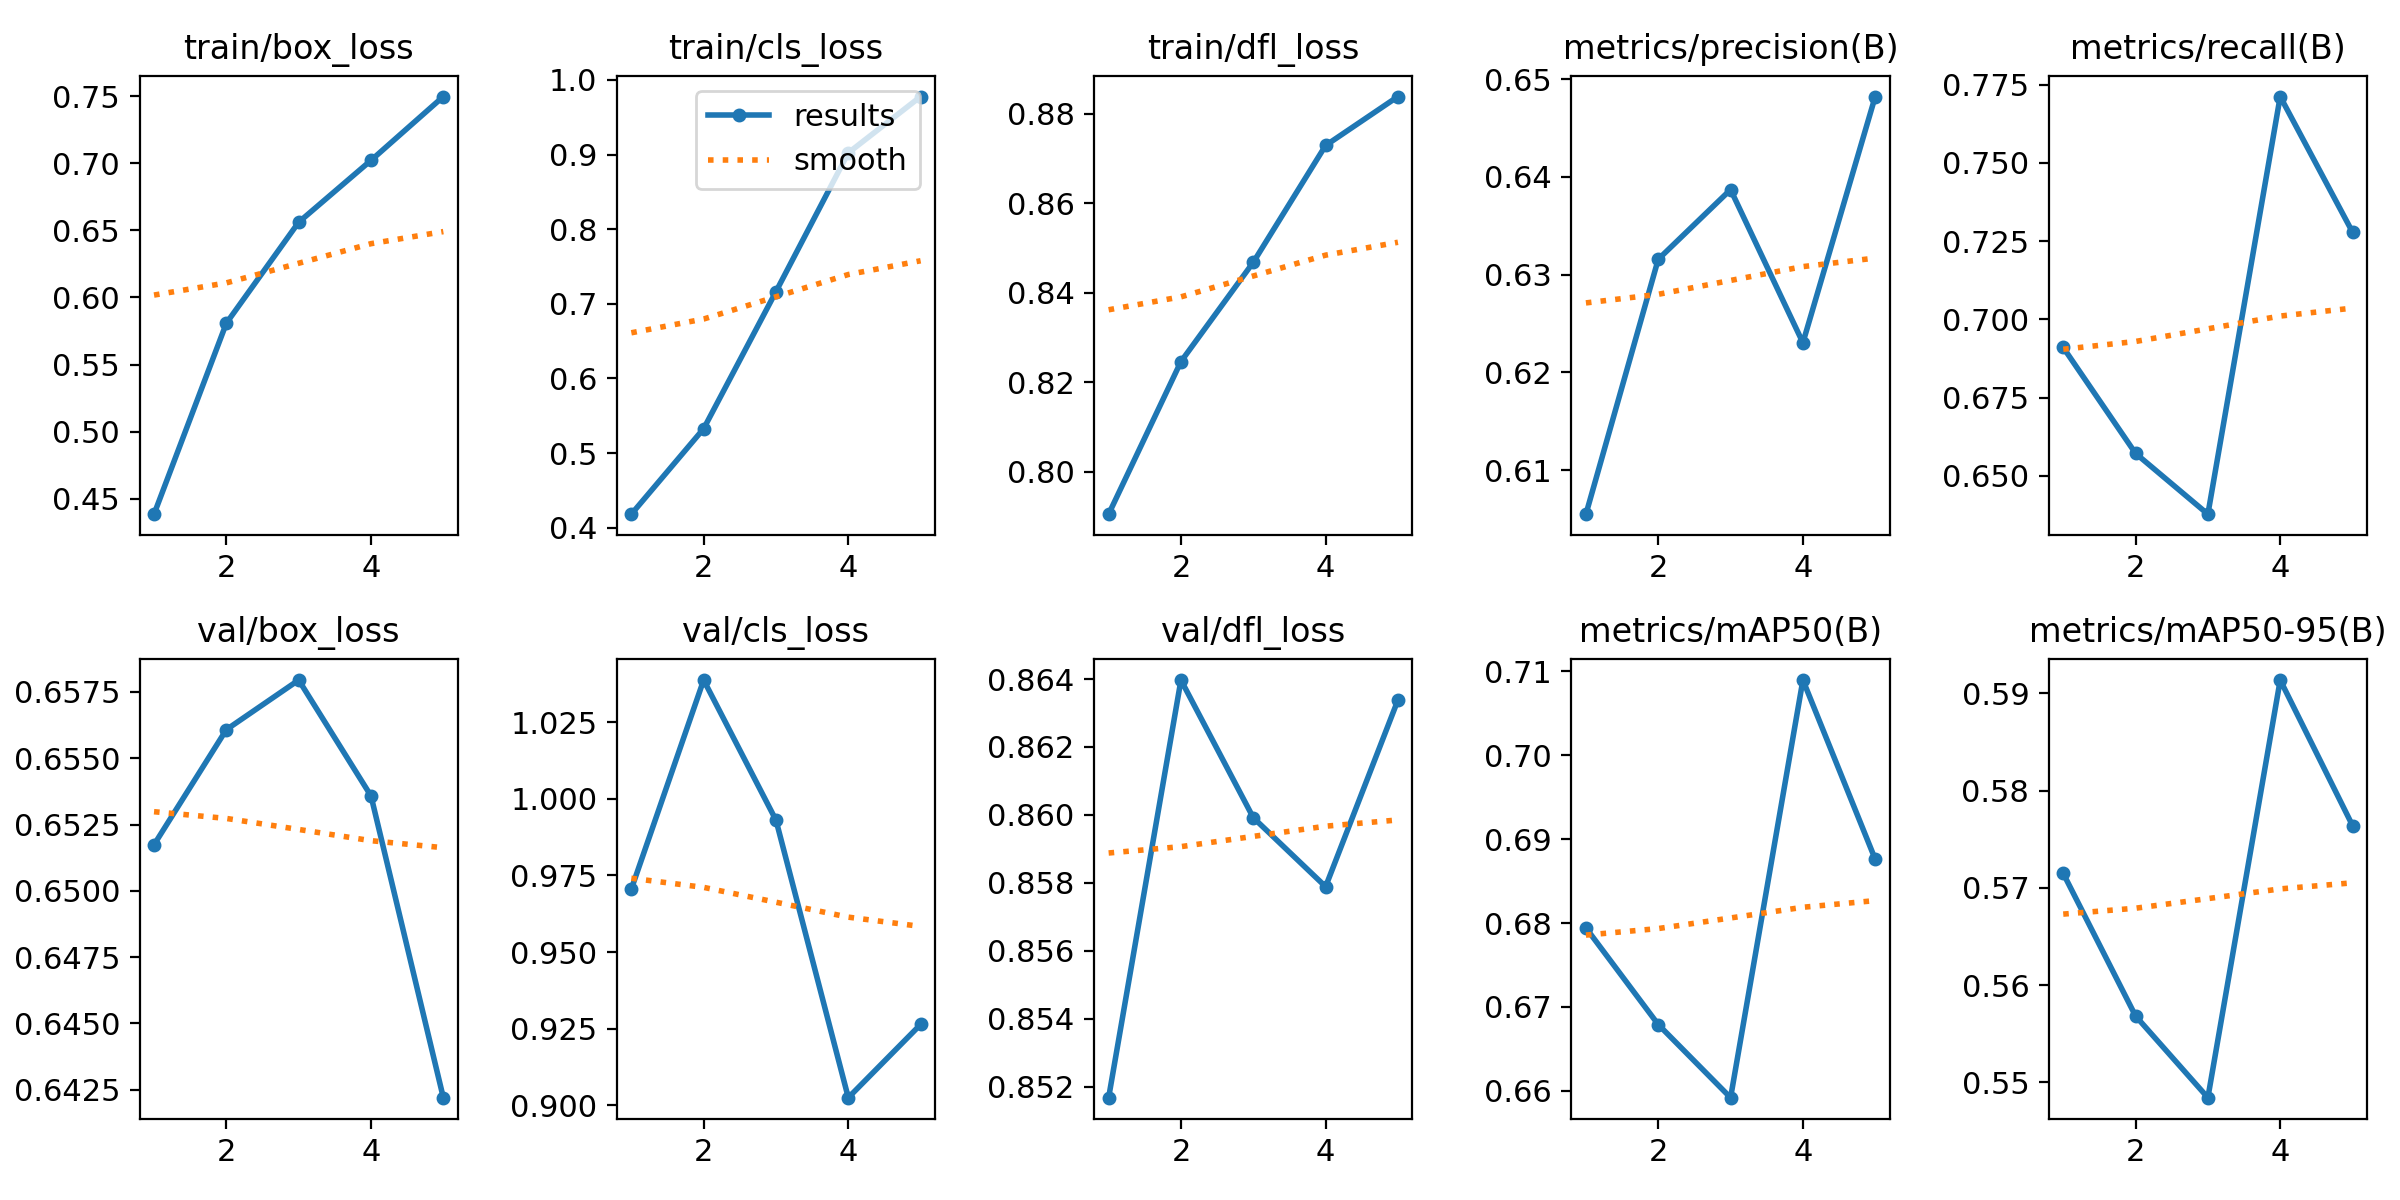

The file beside this chart, header and first rows:
epoch, time, train/box_loss, train/cls_loss, train/dfl_loss, metrics/precision(B), metrics/recall(B), metrics/mAP50(B), metrics/mAP50-95(B), val/box_loss, val/cls_loss, val/dfl_loss, lr/pg0, lr/pg1, lr/pg2
1, 35.01, 0.4385, 0.4181, 0.7906, 0.6055, 0.6911, 0.6794, 0.5715, 0.6517, 0.9706, 0.8517, 0.0005536, 0.0005536, 0.0005536
2, 69.3, 0.5808, 0.5326, 0.8246, 0.6316, 0.6572, 0.6679, 0.5568, 0.6561, 1.039, 0.864, 0.0008897, 0.0008897, 0.0008897
3, 103.3, 0.656, 0.7164, 0.8468, 0.6387, 0.6378, 0.6592, 0.5484, 0.658, 0.993, 0.8599, 0.001006, 0.001006, 0.001006
4, 136.9, 0.7021, 0.9023, 0.8729, 0.623, 0.7712, 0.7089, 0.5914, 0.6536, 0.9025, 0.8579, 0.0006768, 0.0006768, 0.0006768
5, 171.2, 0.7497, 0.9777, 0.8838, 0.6482, 0.7279, 0.6876, 0.5764, 0.6422, 0.9264, 0.8634, 0.0003467, 0.0003467, 0.0003467
